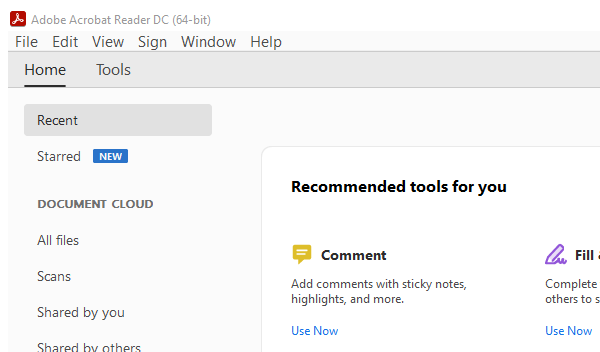
Workflow: Write PDF_Old

Step 1: Open Application 'explorer.exe Program' on the element in window 'Adobe Acrobat Reader DC (64-bit)' (acrobat.exe)

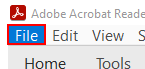
Step 2: click on the menu item 'File'

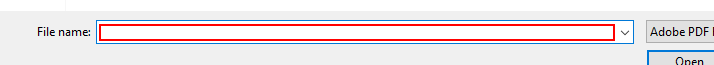
Step 3: type "[attachmentPath +"EWR FORM.pdf"]" in window 'Open' (acrobat.exe)

Step 4: click in window 'Open' (acrobat.exe) (no picture)

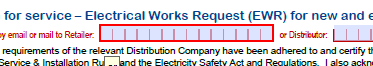
Step 5: type "ENERGYAUSTRALIA" into the graphic in window 'EWR FORM.pdf - Adobe Acrobat Reader DC (64-bit)' (acrobat.exe)

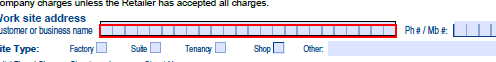
Step 6: type [siteName] into the graphic in window 'EWR FORM.pdf - Adobe Acrobat Reader DC (64-bit)' (acrobat.exe)

Step 7: type "House (NEW)" into the editable text in window 'EWR FORM.pdf - Adobe Acrobat Reader DC (64-bit)' (acrobat.exe) (no picture)

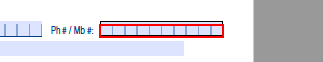
Step 8: type [phoneNo] into the graphic in window 'EWR FORM.pdf - Adobe Acrobat Reader DC (64-bit)' (acrobat.exe)

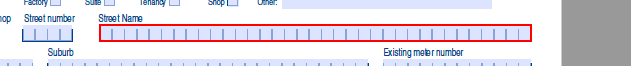
Step 9: type [streetName] into the editable text in window 'EWR FORM.pdf - Adobe Acrobat Reader DC (64-bit)' (acrobat.exe)

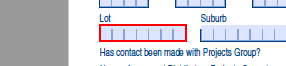
Step 10: type [lotNo] into the editable text in window 'EWR FORM.pdf - Adobe Acrobat Reader DC (64-bit)' (acrobat.exe)

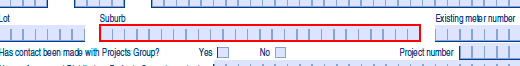
Step 11: type [subUrb] into the editable text in window 'EWR FORM.pdf - Adobe Acrobat Reader DC (64-bit)' (acrobat.exe)

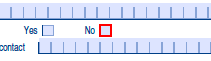
Step 12: click on the check box in window 'EWR FORM.pdf - Adobe Acrobat Reader DC (64-bit)' (acrobat.exe)

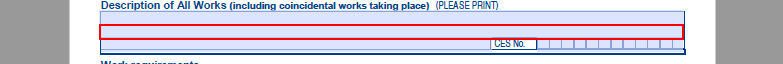
Step 13: type "New Connection BTS-PERM" into the editable text in window 'EWR FORM.pdf - Adobe Acrobat Reader DC (64-bit)' (acrobat.exe)

Step 14: type [cesNo] into the editable text in window 'EWR FORM.pdf - Adobe Acrobat Reader DC (64-bit)' (acrobat.exe) (no picture)

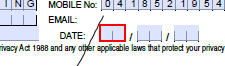
Step 15: type "[Now.ToString("dd")+ "[k(tab)]"+Now.ToString("MM")+ "[k(tab)]"+Now.ToString("yy")]" into the editable text in window 'EWR FORM.pdf - Adobe Acrobat Reader DC (64-bit)' (acrobat.exe)